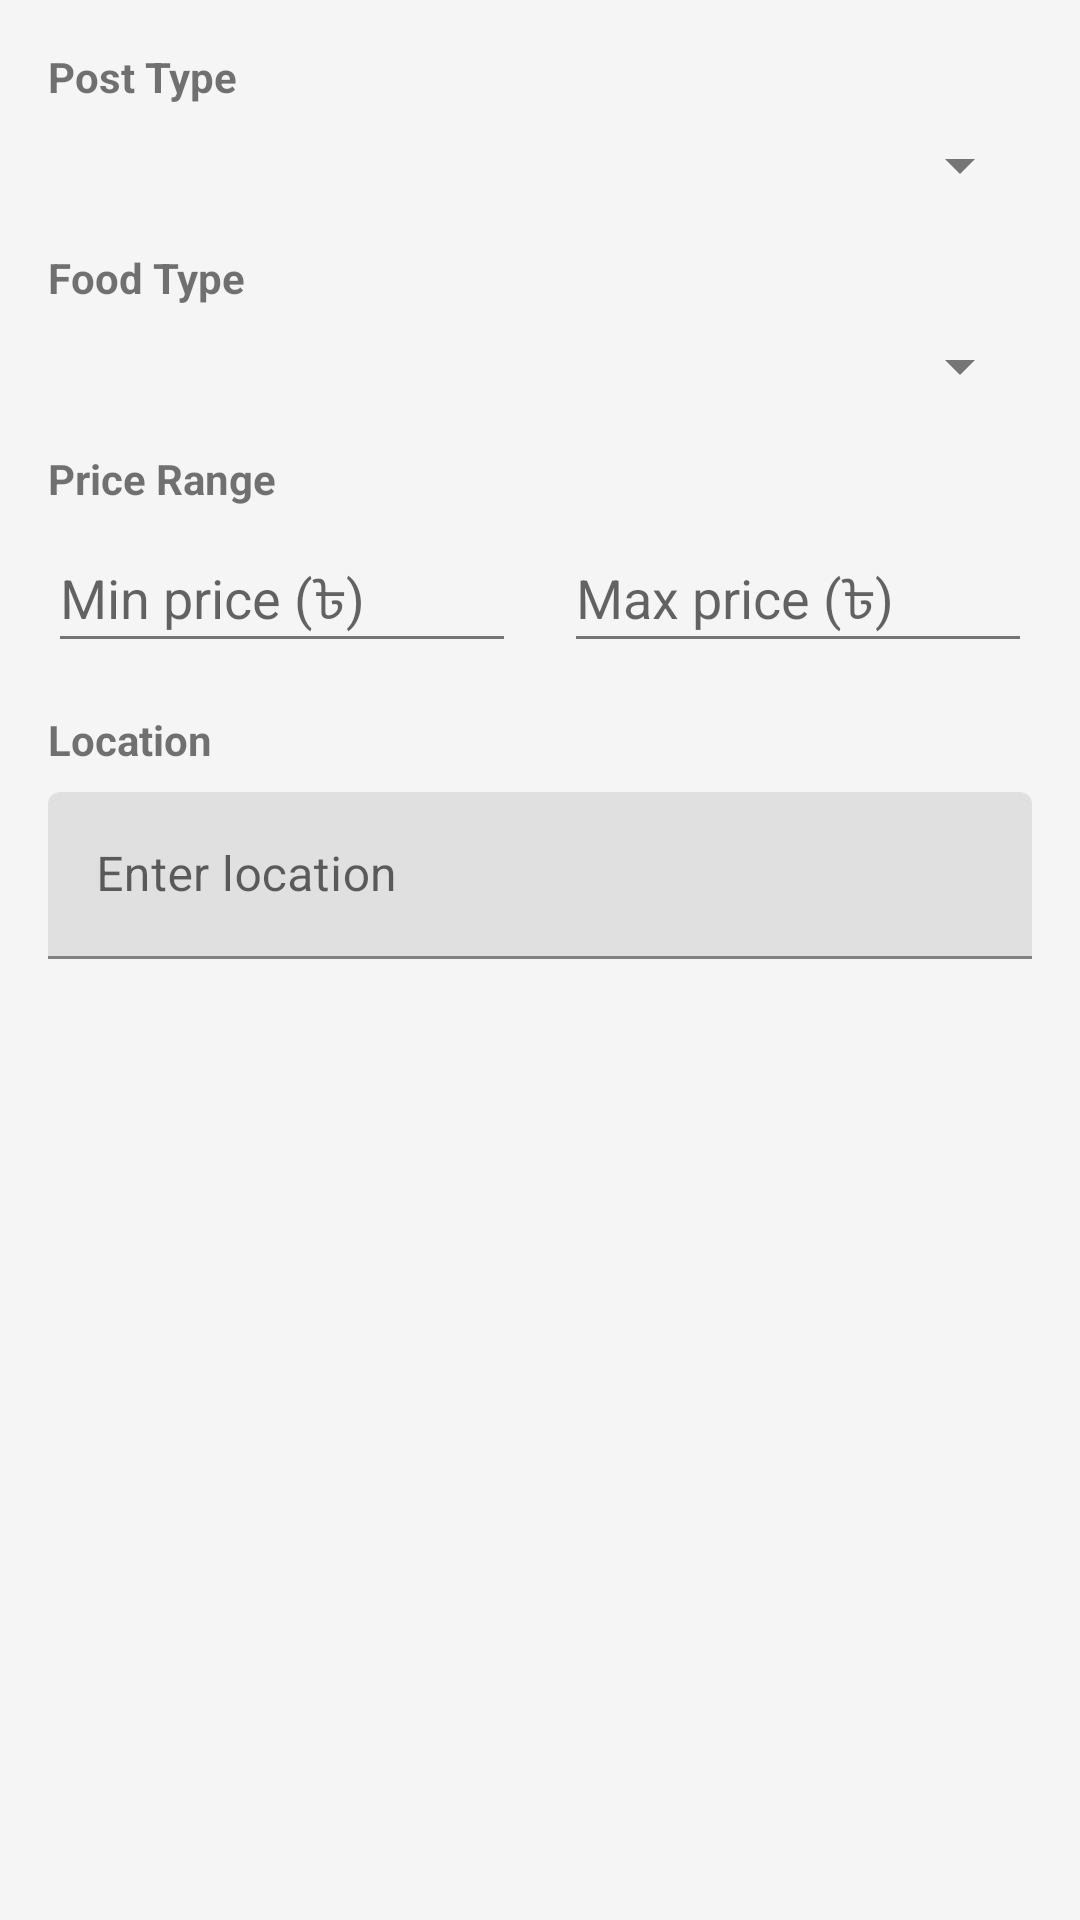

Here is an Android app screen rendered from its layout file. Give the layout XML and the strings, colors and styles it references.
<!-- AndroidManifest.xml: application theme Theme.KhaddoBondhu -->
<!-- res/layout/dialog_filter.xml -->
<?xml version="1.0" encoding="utf-8"?>

<LinearLayout xmlns:android="http://schemas.android.com/apk/res/android"
    android:layout_width="match_parent"
    android:layout_height="wrap_content"
    android:orientation="vertical"
    android:padding="16dp">

    <TextView
        android:id="@+id/postTypeLabel"
        android:layout_width="wrap_content"
        android:layout_height="wrap_content"
        android:text="Post Type"
        android:textStyle="bold"
        android:layout_marginBottom="8dp" />

    <Spinner
        android:id="@+id/postTypeSpinner"
        android:layout_width="match_parent"
        android:layout_height="wrap_content"
        android:layout_marginBottom="16dp" />

    <TextView
        android:layout_width="wrap_content"
        android:layout_height="wrap_content"
        android:text="Food Type"
        android:textStyle="bold"
        android:layout_marginBottom="8dp" />

    <Spinner
        android:id="@+id/foodTypeSpinner"
        android:layout_width="match_parent"
        android:layout_height="wrap_content"
        android:layout_marginBottom="16dp" />

    <TextView
        android:id="@+id/priceRangeLabel"
        android:layout_width="wrap_content"
        android:layout_height="wrap_content"
        android:text="Price Range"
        android:textStyle="bold"
        android:layout_marginBottom="8dp" />

    <LinearLayout
        android:layout_width="match_parent"
        android:layout_height="wrap_content"
        android:orientation="horizontal"
        android:layout_marginBottom="16dp">

        <EditText
            android:id="@+id/minPriceInput"
            android:layout_width="0dp"
            android:layout_height="wrap_content"
            android:layout_weight="1"
            android:layout_marginEnd="8dp"
            android:hint="Min price (৳)"
            android:inputType="number" />

        <EditText
            android:id="@+id/maxPriceInput"
            android:layout_width="0dp"
            android:layout_height="wrap_content"
            android:layout_weight="1"
            android:layout_marginStart="8dp"
            android:hint="Max price (৳)"
            android:inputType="number" />

    </LinearLayout>

    <TextView
        android:layout_width="wrap_content"
        android:layout_height="wrap_content"
        android:text="Location"
        android:textStyle="bold"
        android:layout_marginBottom="8dp" />

    <com.google.android.material.textfield.TextInputLayout
        android:layout_width="match_parent"
        android:layout_height="wrap_content"
        android:hint="Enter location">

        <com.google.android.material.textfield.TextInputEditText
            android:id="@+id/locationInput"
            android:layout_width="match_parent"
            android:layout_height="wrap_content"
            android:inputType="text"
            android:maxLines="1" />

    </com.google.android.material.textfield.TextInputLayout>

</LinearLayout>
<!-- resources referenced by this layout -->
<resources>
  <style name="Theme.KhaddoBondhu" parent="Theme.MaterialComponents.Light.NoActionBar">
          
          <item name="colorPrimary">@color/primary</item>
          <item name="colorPrimaryVariant">@color/primary_dark</item>
          <item name="colorOnPrimary">@color/white</item>
          
          <item name="colorSecondary">@color/accent</item>
          <item name="colorSecondaryVariant">@color/accent</item>
          <item name="colorOnSecondary">@color/black</item>
          
          <item name="android:statusBarColor">@color/primary_dark</item>
          
          <item name="android:windowBackground">@color/background</item>
          
          <item name="android:windowSplashScreenAnimatedIcon">@drawable/khaddobondhu_logo</item>
          <item name="android:windowSplashScreenBackground">@color/white</item>
          
          <item name="android:textColorPrimary">@color/primary_text</item>
          <item name="android:textColorSecondary">@color/secondary_text</item>
          
          <item name="materialCardViewStyle">@style/Widget.App.CardView</item>
      </style>
  <color name="primary">#FF6B6B</color>
  <color name="primary_dark">#4ECDC4</color>
  <color name="white">#FFFFFF</color>
  <color name="accent">#4ECDC4</color>
  <color name="black">#000000</color>
  <color name="background">#F5F5F5</color>
  <!-- drawable khaddobondhu_logo: png bitmap (drawable, 54238 bytes) -->
  <color name="primary_text">#212121</color>
  <color name="secondary_text">#757575</color>
  <style name="Widget.App.CardView" parent="Widget.MaterialComponents.CardView">
          <item name="cardElevation">4dp</item>
          <item name="cardCornerRadius">8dp</item>
          <item name="cardBackgroundColor">@color/card_background</item>
          <item name="contentPadding">16dp</item>
      </style>
  <color name="card_background">#FFFFFF</color>
</resources>
